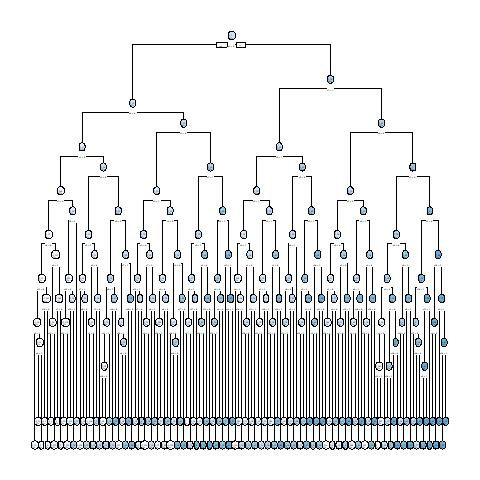

Source data for this figure (header and first rows):
, x1, x2, x3, x4, x5, x6, x7, x8, x9, x10, x11, x12, x13, x14, x15, x16, x17, x18, x19, x20, w, y, CATE
10001, 0, 1, 1, 1, 1, 1, 1, 0, 0, 0, 1, 1, 1, 0, 1, 1, 0, 1, 0, 1, 1, 1, 0.2143
10002, 0, 0, 1, 1, 1, 0, 0, 1, 1, 0, 0, 0, 0, 0, 0, 1, 1, 0, 0, 1, 0, 0, 0.5
3, 1, 0, 0, 0, 0, 0, 1, 0, 0, 0, 0, 0, 0, 0, 1, 0, 1, 1, 0, 0, 0, 0, 0.2826
10004, 0, 0, 0, 1, 1, 1, 0, 0, 0, 0, 1, 0, 1, 0, 0, 1, 1, 1, 0, 0, 1, 0, 0.201
10005, 1, 1, 0, 0, 1, 0, 1, 0, 1, 1, 1, 0, 0, 1, 1, 0, 0, 1, 0, 0, 0, 0, 0.45
6, 1, 0, 0, 0, 0, 1, 1, 0, 0, 0, 1, 0, 0, 0, 0, 1, 0, 0, 0, 1, 0, 0, 0.02778
7, 1, 1, 1, 1, 1, 0, 0, 1, 1, 0, 0, 1, 1, 0, 0, 0, 0, 1, 0, 0, 0, 0, 0.6078
10008, 0, 0, 1, 0, 1, 1, 1, 0, 1, 1, 0, 0, 0, 0, 1, 1, 0, 0, 1, 0, 1, 1, 0.4818
9, 0, 1, 0, 0, 0, 0, 0, 1, 1, 0, 0, 0, 1, 1, 0, 1, 1, 0, 1, 0, 0, 0, 0.05495
10010, 0, 1, 1, 1, 1, 1, 1, 1, 0, 1, 1, 1, 1, 0, 0, 1, 1, 0, 1, 1, 0, 1, 0.01282
10011, 1, 1, 1, 0, 1, 1, 0, 0, 0, 1, 0, 0, 1, 1, 0, 0, 0, 0, 0, 0, 1, 1, 0.452
10012, 0, 0, 0, 0, 1, 0, 1, 1, 1, 0, 0, 0, 1, 0, 0, 0, 1, 1, 0, 0, 1, 0, 0.1975
13, 1, 0, 0, 1, 1, 1, 1, 1, 1, 1, 0, 0, 1, 1, 1, 0, 0, 1, 1, 1, 1, 1, 0
14, 1, 1, 0, 1, 1, 1, 0, 1, 1, 0, 1, 1, 0, 0, 0, 1, 1, 0, 0, 1, 1, 1, 0.6679
15, 0, 0, 1, 1, 1, 0, 0, 0, 0, 0, 1, 1, 1, 0, 0, 1, 1, 0, 1, 0, 0, 0, 0.5
16, 1, 1, 0, 1, 1, 0, 1, 0, 0, 0, 1, 1, 0, 0, 1, 0, 1, 1, 1, 0, 0, 0, 0.595
17, 1, 1, 0, 0, 1, 0, 0, 1, 0, 1, 0, 1, 1, 0, 0, 1, 0, 0, 1, 0, 0, 0, 0.5196
18, 0, 1, 0, 0, 0, 0, 1, 0, 0, 0, 0, 0, 0, 1, 1, 0, 1, 1, 0, 1, 0, 0, 0.2687
19, 1, 0, 1, 1, 1, 0, 0, 0, 0, 0, 0, 1, 0, 0, 1, 1, 1, 0, 1, 0, 0, 0, 0.2667
20, 1, 0, 0, 1, 1, 0, 0, 0, 0, 1, 1, 1, 1, 1, 0, 0, 1, 1, 1, 0, 1, 0, 0.4736
10021, 0, 1, 0, 1, 0, 0, 1, 0, 1, 1, 1, 1, 0, 1, 1, 1, 1, 0, 0, 0, 0, 0, 0.1667
22, 1, 0, 0, 1, 1, 0, 1, 1, 1, 0, 0, 1, 0, 1, 0, 0, 0, 1, 1, 1, 0, 0, 0.2278
10023, 0, 1, 0, 0, 0, 0, 0, 1, 1, 0, 1, 1, 0, 0, 0, 0, 0, 0, 1, 0, 1, 0, -0.2523
24, 0, 1, 0, 1, 1, 0, 0, 1, 1, 0, 0, 1, 0, 0, 0, 1, 1, 1, 1, 0, 1, 1, 0.5629
25, 0, 1, 0, 0, 1, 1, 1, 0, 0, 0, 1, 0, 0, 1, 1, 0, 1, 0, 1, 0, 1, 0, 0.05495
10026, 0, 0, 0, 1, 1, 0, 1, 0, 0, 1, 1, 1, 1, 1, 0, 1, 1, 0, 0, 1, 1, 0, 0.5429
27, 1, 1, 0, 0, 0, 1, 0, 1, 1, 0, 0, 1, 0, 0, 1, 1, 1, 1, 0, 0, 1, 0, 0.3883
28, 1, 1, 0, 0, 0, 0, 0, 1, 0, 1, 1, 0, 1, 1, 0, 0, 1, 0, 1, 0, 1, 0, 0.5168
29, 0, 0, 1, 0, 1, 1, 1, 1, 1, 0, 0, 0, 1, 1, 0, 1, 1, 0, 0, 0, 1, 1, 0.307
10030, 1, 0, 0, 1, 1, 0, 0, 0, 1, 0, 0, 0, 1, 1, 1, 1, 1, 0, 1, 0, 1, 0, 0.2922
10031, 1, 0, 1, 0, 1, 1, 0, 0, 0, 0, 0, 0, 1, 0, 0, 1, 0, 1, 1, 0, 1, 1, 0.6332
10032, 0, 1, 0, 0, 1, 1, 1, 0, 0, 0, 0, 0, 1, 0, 1, 1, 1, 1, 1, 0, 0, 1, 0.03333
33, 0, 0, 0, 1, 0, 0, 1, 1, 1, 0, 0, 0, 1, 0, 1, 0, 0, 0, 0, 0, 0, 0, 0.4535
34, 0, 0, 1, 1, 0, 0, 1, 1, 0, 0, 0, 1, 0, 1, 1, 1, 1, 0, 1, 1, 0, 0, 0.4477
35, 1, 1, 1, 1, 1, 1, 0, 0, 0, 1, 0, 1, 0, 0, 0, 1, 1, 1, 1, 0, 1, 1, 0.6078
10036, 1, 0, 1, 0, 0, 1, 1, 0, 1, 1, 0, 1, 1, 0, 0, 1, 1, 1, 0, 1, 1, 0, 0.3888
37, 0, 0, 1, 0, 0, 1, 1, 1, 0, 0, 0, 1, 0, 1, 0, 0, 0, 1, 0, 0, 0, 0, 0.1343
38, 0, 1, 1, 0, 1, 1, 1, 1, 0, 0, 0, 1, 1, 0, 0, 1, 1, 0, 1, 1, 0, 1, 0.06522
10039, 1, 0, 1, 0, 1, 1, 0, 0, 0, 1, 0, 0, 1, 1, 1, 1, 0, 0, 1, 1, 0, 0, 0.6332
40, 0, 0, 1, 0, 0, 1, 1, 1, 0, 1, 0, 1, 0, 0, 0, 1, 0, 1, 1, 0, 0, 1, 0.1343
41, 1, 1, 1, 0, 1, 1, 0, 0, 0, 1, 0, 0, 0, 0, 0, 1, 1, 1, 1, 0, 1, 1, 0.6332
42, 1, 1, 1, 1, 1, 1, 1, 0, 0, 0, 0, 1, 0, 0, 0, 0, 1, 0, 1, 1, 0, 1, 0.3534
10043, 0, 0, 1, 1, 0, 1, 1, 1, 0, 0, 0, 0, 0, 0, 1, 0, 1, 1, 1, 1, 0, 1, 0.3729
10044, 0, 1, 0, 0, 0, 1, 1, 1, 0, 1, 1, 1, 1, 1, 1, 1, 0, 0, 1, 0, 0, 1, -0.2523
10045, 1, 1, 0, 0, 1, 1, 1, 1, 0, 1, 1, 0, 1, 0, 0, 0, 1, 1, 0, 0, 1, 1, 0.1877
46, 1, 1, 0, 0, 1, 1, 0, 1, 0, 0, 1, 0, 0, 1, 0, 0, 1, 1, 1, 1, 1, 1, 0.539
10047, 1, 1, 0, 1, 1, 1, 0, 1, 0, 0, 0, 1, 1, 1, 0, 1, 1, 1, 1, 1, 1, 1, 0.4736
48, 0, 1, 0, 0, 0, 1, 0, 0, 1, 0, 0, 0, 0, 0, 0, 0, 0, 0, 1, 1, 1, 0, 0.05495
10049, 1, 0, 1, 0, 1, 1, 0, 0, 1, 0, 1, 1, 0, 1, 0, 1, 1, 0, 0, 0, 0, 0, 0.452
10050, 0, 1, 0, 0, 1, 0, 0, 0, 0, 0, 0, 0, 1, 1, 0, 0, 1, 1, 0, 1, 1, 0, 0.2687
10051, 0, 1, 1, 0, 1, 1, 1, 1, 1, 1, 0, 1, 0, 1, 1, 0, 0, 0, 1, 0, 1, 1, 0.06522
10052, 1, 1, 1, 0, 0, 0, 0, 0, 1, 1, 0, 0, 1, 1, 1, 0, 1, 1, 1, 0, 1, 0, 0.1951
10053, 1, 1, 1, 0, 0, 1, 1, 0, 0, 1, 0, 1, 1, 0, 1, 0, 1, 1, 1, 1, 1, 1, 0.6146
10054, 0, 0, 1, 1, 1, 0, 1, 1, 1, 0, 1, 1, 1, 0, 0, 1, 0, 1, 1, 0, 0, 0, 0.3904
10055, 1, 0, 1, 0, 1, 0, 1, 1, 0, 0, 1, 0, 0, 1, 1, 1, 1, 1, 1, 0, 1, 1, 0.04954
10056, 1, 1, 1, 0, 0, 0, 1, 0, 1, 1, 0, 0, 1, 1, 1, 0, 0, 0, 1, 1, 1, 1, 0.3977
57, 0, 0, 0, 1, 1, 1, 1, 0, 1, 1, 0, 0, 1, 0, 1, 1, 1, 0, 0, 1, 0, 1, 0.3998
58, 0, 1, 1, 1, 1, 0, 0, 1, 1, 0, 1, 1, 0, 0, 1, 0, 0, 1, 1, 1, 1, 1, 0.6607
10059, 0, 1, 0, 0, 1, 1, 1, 1, 1, 1, 0, 1, 1, 1, 0, 0, 0, 1, 1, 1, 1, 1, 0.3944
60, 1, 0, 0, 0, 0, 0, 0, 0, 1, 0, 0, 0, 1, 1, 1, 0, 0, 1, 0, 1, 0, 0, -0.02857
... 9,940 more rows
